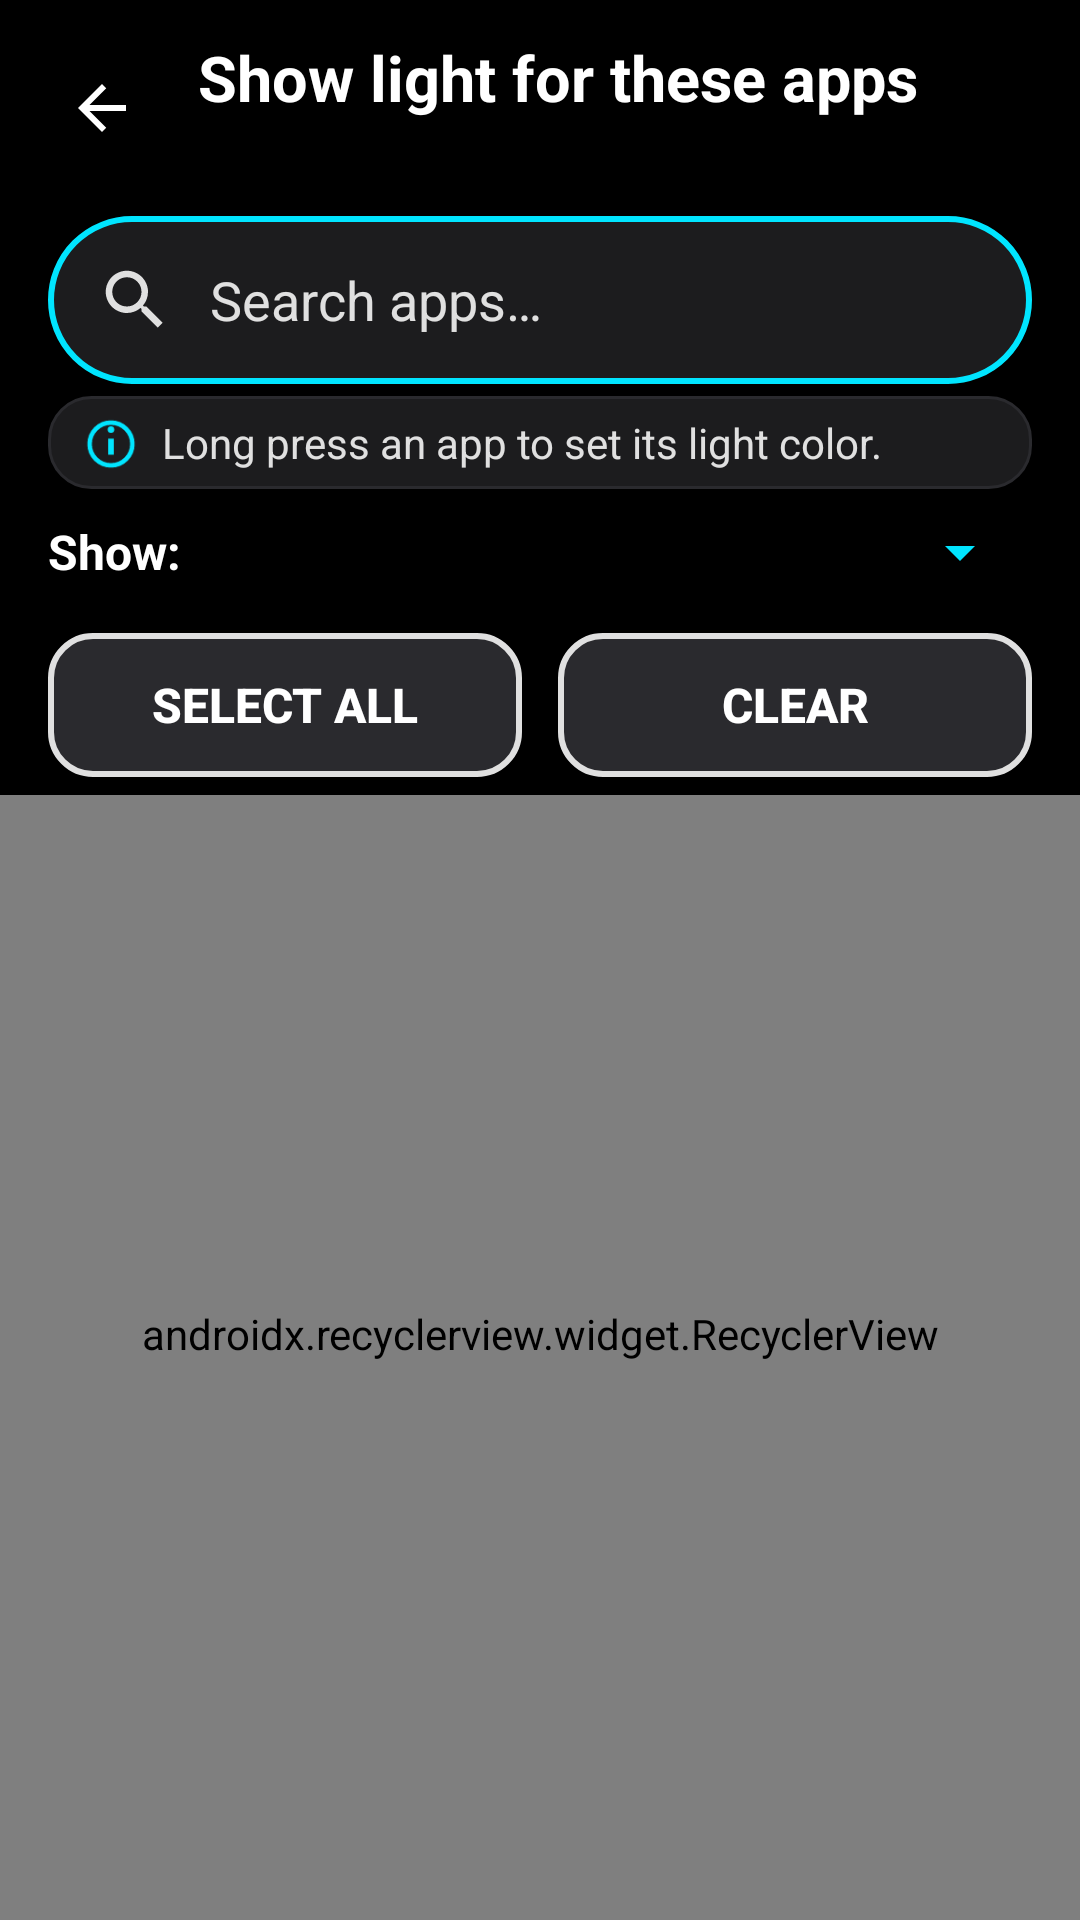

Reconstruct the res/layout file that produces this screen, plus the resources it refers to.
<!-- AndroidManifest.xml: application theme Theme.AoD -->
<!-- res/layout/activity_app_picker.xml -->
<?xml version="1.0" encoding="utf-8"?>
<LinearLayout xmlns:android="http://schemas.android.com/apk/res/android"
    xmlns:app="http://schemas.android.com/apk/res-auto"
    android:layout_width="match_parent"
    android:layout_height="match_parent"
    android:background="@color/hc_bg"
    android:orientation="vertical">

    <LinearLayout
        android:layout_width="match_parent"
        android:layout_height="wrap_content"
        android:orientation="horizontal"
        android:gravity="center_vertical"
        android:paddingStart="8dp"
        android:paddingEnd="16dp"
        android:paddingTop="10dp"
        android:paddingBottom="6dp">

        <ImageButton
            android:id="@+id/btn_back"
            android:layout_width="52dp"
            android:layout_height="52dp"
            android:background="?attr/selectableItemBackgroundBorderless"
            android:src="@drawable/ic_back"
            android:contentDescription="@string/btn_back" />

        <LinearLayout
            android:layout_width="0dp"
            android:layout_height="wrap_content"
            android:layout_weight="1"
            android:orientation="vertical"
            android:paddingStart="6dp">

            <TextView
                android:id="@+id/txt_title"
                android:layout_width="match_parent"
                android:layout_height="wrap_content"
                android:text="@string/picker_title"
                android:textColor="@color/hc_text"
                android:textSize="21sp"
                android:textStyle="bold" />

            <TextView
                android:id="@+id/txt_count"
                android:layout_width="match_parent"
                android:layout_height="wrap_content"
                android:textColor="@color/hc_accent"
                android:textSize="15sp"
                android:textStyle="bold" />
        </LinearLayout>
    </LinearLayout>

    <LinearLayout
        android:layout_width="match_parent"
        android:layout_height="wrap_content"
        android:orientation="horizontal"
        android:gravity="center_vertical"
        android:background="@drawable/bg_search"
        android:layout_marginStart="16dp"
        android:layout_marginEnd="16dp"
        android:layout_marginTop="4dp"
        android:paddingStart="16dp"
        android:paddingEnd="8dp">

        <ImageView
            android:layout_width="26dp"
            android:layout_height="26dp"
            android:src="@drawable/ic_search"
            android:importantForAccessibility="no" />

        <EditText
            android:id="@+id/et_search"
            android:layout_width="0dp"
            android:layout_height="wrap_content"
            android:layout_weight="1"
            android:background="@null"
            android:hint="@string/picker_search_hint"
            android:textColorHint="@color/hc_text_dim"
            android:textColor="@color/hc_text"
            android:textSize="18sp"
            android:inputType="text"
            android:imeOptions="actionSearch"
            android:maxLines="1"
            android:minHeight="56dp"
            android:paddingStart="12dp"
            android:paddingEnd="8dp" />

        <ImageButton
            android:id="@+id/btn_clear_search"
            android:layout_width="48dp"
            android:layout_height="48dp"
            android:background="?attr/selectableItemBackgroundBorderless"
            android:src="@drawable/ic_clear"
            android:visibility="gone"
            android:contentDescription="@string/picker_none" />
    </LinearLayout>

    <LinearLayout
        android:layout_width="match_parent"
        android:layout_height="wrap_content"
        android:orientation="horizontal"
        android:gravity="top"
        android:background="@drawable/bg_tip"
        android:layout_marginStart="16dp"
        android:layout_marginEnd="16dp"
        android:layout_marginTop="4dp"
        android:paddingStart="12dp"
        android:paddingEnd="14dp"
        android:paddingTop="6dp"
        android:paddingBottom="6dp">

        <ImageView
            android:layout_width="18dp"
            android:layout_height="18dp"
            android:layout_marginTop="1dp"
            android:layout_marginEnd="8dp"
            android:src="@drawable/ic_info"
            android:importantForAccessibility="no" />

        <TextView
            android:id="@+id/txt_hint"
            android:layout_width="0dp"
            android:layout_height="wrap_content"
            android:layout_weight="1"
            android:lineSpacingExtra="1dp"
            android:text="@string/picker_hint"
            android:textColor="@color/hc_text_dim"
            android:textSize="14sp"
            android:maxLines="2"
            android:ellipsize="end" />
    </LinearLayout>

    <LinearLayout
        android:layout_width="match_parent"
        android:layout_height="wrap_content"
        android:orientation="horizontal"
        android:gravity="center_vertical"
        android:paddingStart="16dp"
        android:paddingEnd="16dp"
        android:minHeight="42dp">

        <TextView
            android:layout_width="wrap_content"
            android:layout_height="wrap_content"
            android:labelFor="@+id/sp_picker_filter"
            android:text="@string/picker_filter"
            android:textColor="@color/hc_text"
            android:textSize="16sp"
            android:textStyle="bold" />

        <Spinner
            android:id="@+id/sp_picker_filter"
            android:layout_width="0dp"
            android:layout_height="wrap_content"
            android:layout_marginStart="8dp"
            android:layout_weight="1"
            android:backgroundTint="@color/hc_accent"
            android:minHeight="42dp" />
    </LinearLayout>

    <LinearLayout
        android:layout_width="match_parent"
        android:layout_height="wrap_content"
        android:orientation="horizontal"
        android:paddingStart="16dp"
        android:paddingEnd="16dp"
        android:paddingTop="6dp"
        android:paddingBottom="6dp">

        <Button android:id="@+id/btn_all" style="@style/BtnSecondary"
            android:layout_width="0dp" android:layout_weight="1"
            android:layout_marginEnd="6dp"
            android:minHeight="48dp"
            android:text="@string/picker_all" />

        <Button android:id="@+id/btn_none" style="@style/BtnSecondary"
            android:layout_width="0dp" android:layout_weight="1"
            android:layout_marginStart="6dp"
            android:minHeight="48dp"
            android:text="@string/picker_none" />
    </LinearLayout>

    <FrameLayout
        android:layout_width="match_parent"
        android:layout_height="0dp"
        android:layout_weight="1">

        <androidx.recyclerview.widget.RecyclerView
            android:id="@+id/app_list"
            android:layout_width="match_parent"
            android:layout_height="match_parent"
            android:clipToPadding="false"
            android:paddingBottom="16dp"
            android:scrollbars="none"
            app:fastScrollEnabled="true"
            app:fastScrollVerticalThumbDrawable="@drawable/fastscroll_thumb"
            app:fastScrollVerticalTrackDrawable="@drawable/fastscroll_track"
            app:fastScrollHorizontalThumbDrawable="@drawable/fastscroll_thumb_horizontal"
            app:fastScrollHorizontalTrackDrawable="@drawable/fastscroll_track_horizontal" />

        <TextView
            android:id="@+id/txt_empty"
            android:layout_width="match_parent"
            android:layout_height="wrap_content"
            android:layout_gravity="center"
            android:gravity="center"
            android:text="@string/picker_empty"
            android:textColor="@color/hc_text_dim"
            android:textSize="18sp"
            android:visibility="gone" />

        <ProgressBar
            android:id="@+id/progress"
            android:layout_width="64dp"
            android:layout_height="64dp"
            android:layout_gravity="center"
            android:indeterminateTint="@color/hc_accent" />
    </FrameLayout>
</LinearLayout>
<!-- resources referenced by this layout -->
<resources>
  <color name="hc_accent">#FF00E5FF</color>
  <color name="hc_bg">#FF000000</color>
  <color name="hc_text">#FFFFFFFF</color>
  <color name="hc_text_dim">#FFE0E0E0</color>
  <!-- drawable bg_search (drawable) -->
  <?xml version="1.0" encoding="utf-8"?>
  <shape xmlns:android="http://schemas.android.com/apk/res/android" android:shape="rectangle">
      <solid android:color="@color/hc_surface" />
      <stroke android:width="2dp" android:color="@color/hc_accent" />
      <corners android:radius="28dp" />
  </shape>
  <!-- drawable bg_tip (drawable) -->
  <?xml version="1.0" encoding="utf-8"?>
  <shape xmlns:android="http://schemas.android.com/apk/res/android" android:shape="rectangle">
      <solid android:color="@color/hc_surface" />
      <stroke android:width="1dp" android:color="@color/hc_surface2" />
      <corners android:radius="14dp" />
  </shape>
  <!-- drawable fastscroll_thumb (drawable) -->
  <?xml version="1.0" encoding="utf-8"?>
  <shape xmlns:android="http://schemas.android.com/apk/res/android" android:shape="rectangle">
      <solid android:color="@color/hc_accent" />
      <corners android:radius="4dp" />
      <size android:width="8dp" android:height="56dp" />
  </shape>
  <!-- drawable fastscroll_track (drawable) -->
  <?xml version="1.0" encoding="utf-8"?>
  <shape xmlns:android="http://schemas.android.com/apk/res/android" android:shape="rectangle">
      <solid android:color="#FF3A3A3C" />
      <corners android:radius="4dp" />
      <size android:width="8dp" />
  </shape>
  <!-- drawable fastscroll_track_horizontal (drawable) -->
  <?xml version="1.0" encoding="utf-8"?>
  <shape xmlns:android="http://schemas.android.com/apk/res/android" android:shape="rectangle">
      <solid android:color="#FF3A3A3C" />
      <corners android:radius="4dp" />
      <size android:height="8dp" />
  </shape>
  <!-- drawable ic_back (drawable) -->
  <?xml version="1.0" encoding="utf-8"?>
  <vector xmlns:android="http://schemas.android.com/apk/res/android"
      android:width="24dp" android:height="24dp"
      android:viewportWidth="24" android:viewportHeight="24"
      android:tint="@color/hc_text">
      <path android:fillColor="#FFFFFFFF"
          android:pathData="M20,11H7.83l5.59,-5.59L12,4l-8,8 8,8 1.41,-1.41L7.83,13H20v-2z" />
  </vector>
  <!-- drawable ic_clear (drawable) -->
  <?xml version="1.0" encoding="utf-8"?>
  <vector xmlns:android="http://schemas.android.com/apk/res/android"
      android:width="24dp" android:height="24dp"
      android:viewportWidth="24" android:viewportHeight="24"
      android:tint="@color/hc_text_dim">
      <path android:fillColor="#FFFFFFFF"
          android:pathData="M19,6.41L17.59,5 12,10.59 6.41,5 5,6.41 10.59,12 5,17.59 6.41,19 12,13.41 17.59,19 19,17.59 13.41,12z" />
  </vector>
  <string name="btn_back">Back</string>
  <string name="picker_all">Select all</string>
  <string name="picker_empty">No apps match your search</string>
  <string name="picker_filter">Show:</string>
  <string name="picker_hint">Long press an app to set its light color.</string>
  <string name="picker_none">Clear</string>
  <string name="picker_search_hint">Search apps\u2026</string>
  <string name="picker_title">Show light for these apps</string>
  <style name="BtnSecondary" parent="BtnPrimary">
          <item name="android:background">@drawable/bg_btn_secondary</item>
          <item name="android:textColor">@color/hc_text</item>
      </style>
  <color name="hc_surface">#FF1C1C1E</color>
  <color name="hc_surface2">#FF2A2A2E</color>
  <color name="black">#FF000000</color>
  <style name="Theme.AoD.Dialog" parent="Theme.AppCompat.Dialog.Alert">
          <item name="android:background">@color/hc_surface</item>
          <item name="android:textColorPrimary">@color/hc_text</item>
          <item name="android:textColor">@color/hc_text</item>
          <item name="colorAccent">@color/hc_accent</item>
          <item name="android:textSize">17sp</item>
      </style>
  <color name="hc_on_accent">#FF000000</color>
</resources>
